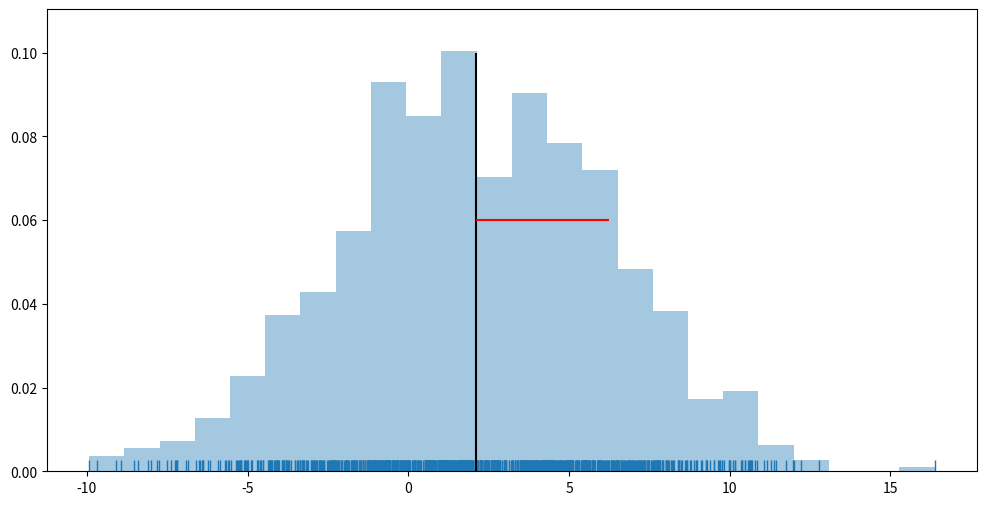

This figure's Python source: (Note: this script raises an exception after producing the figure.)
from scipy import stats
import numpy as np
import pandas as pd

from scipy import stats

import seaborn as sns
import matplotlib.pyplot as plt
%matplotlib inline

mu  = 2
sdv = 4
N   = 1000

samples = np.random.normal(loc=mu, scale=sdv, size=N)
len(samples), np.min(samples), np.max(samples)

muc = np.mean(samples)
sdvc = np.std(samples)

muc, sdvc

fig = plt.figure(figsize=(12, 6))

ax = sns.distplot(samples, kde=False, rug=True, norm_hist=True,);
plt.vlines(muc, 0, 0.1, color = 'black');
plt.hlines(0.06, muc, muc+sdvc, color = 'red');

#--- fitando a distribuição normal com muc e sdvc
#---                          Percent Point Function (PPF)
seqx = np.linspace(stats.norm.ppf(0.01, muc, sdvc), stats.norm.ppf(0.99, muc, sdvc), 100)
sns.lineplot(seqx, stats.norm.pdf(seqx, muc, sdvc), color='navy')

title = 'Distribuição normal com média = %.2f e desvio padrão = %.2f'%(mu, sdv)
plt.title(title);



z = (samples-mu)/sdv

muZ = np.mean(z)
sdvZ = np.std(z)

fig = plt.figure(figsize=(12, 6))

ax = sns.distplot(z, kde=False, rug=True, norm_hist=True,);
plt.vlines(0, 0, 0.42, color = 'black');
plt.hlines(.24, 0, 0+sdvZ, color = 'red');

#--- fitando a distribuição normal com muc e sdvc
#---                          Percent Point Function (PPF)
# seqx = np.linspace(stats.norm.ppf(0.01, muZ, sdvZ), stats.norm.ppf(0.99, muZ, sdvZ), 100)
seqx = np.linspace(-4, 4, 100)
sns.lineplot(seqx, stats.norm.pdf(seqx, muZ, sdvZ), color='navy')

title = 'Distribuição Z sempre tem média = %.2f e desvio padrão = %.2f'%(muZ, sdvZ)
plt.title(title);



mu1 = 2; sdv1 = 1.5
mu2 = 3; sdv2 = 2.0
N   = 1000

samp1 = np.random.normal(loc=mu1, scale=sdv1, size=N)
samp2 = np.random.normal(loc=mu2, scale=sdv2, size=N)
print(np.mean(samp2))

z1 = (samp1-mu1)/sdv1
#-- z2 em relação aos parâmetros de z1 !!!
z2 = (samp2-mu1)/sdv1

muZ1 = np.mean(z1); sdvZ1 = np.std(z1)
muZ2 = np.mean(z2); sdvZ2 = np.std(z2)

muc1 = np.mean(z1); sdvc1 = np.std(z1)
muc2 = np.mean(z2); sdvc2 = np.std(z2)

fig = plt.figure(figsize=(12, 6))

ax  = sns.distplot(z1, kde=False, rug=True, norm_hist=True, color='blue', rug_kws={"color": 'blue', "alpha": .1,})
ret = sns.distplot(z2, kde=False, rug=True, norm_hist=True, color='red',  rug_kws={"color": 'red',  "alpha": .1,}, ax=ax)

plt.vlines(  0, 0, 0.42,    color = 'navy')
plt.hlines(.23, 0, 0+sdvZ1, color = 'navy');

plt.vlines(  muc2, 0, 0.31, color = 'red', linestyle='--')
plt.hlines(.18, muc2, muc2+sdvZ2, color = 'red', linestyle='--')

plt.vlines(2, 0, 0.1, color = 'black', linestyle='-.')

#--- fitando a distribuição normal com muc e sdvc
#---                          Percent Point Function (PPF)
# seqx = np.linspace(mu1-4*sdv1, mu2+4*sdv2, 100)
seqx = np.linspace(-5, 9, 100)
sns.lineplot(seqx, stats.norm.pdf(seqx, muZ1, sdvZ1), color='navy')
sns.lineplot(seqx, stats.norm.pdf(seqx, muZ2, sdvZ2), color='pink')

title = 'Distância entre distribuições Z'
title += '\nZ1 tem mu1 = %.2f e ssd1 = %.2f'%(muc1, sdvc1)
title += '\nZ2 tem mu2 = %.2f e ssd2 = %.2f'%(muc2, sdvc2)
plt.title(title);

z2_sig = z2[z2 > 2]
len(z2_sig), z2_sig[:10]



mus = [1, 3]
sds = [0.3, 0.8]
N = 1000

samp1 = np.random.normal(mus[0], sds[0], N)
samp2 = np.random.normal(mus[1], sds[1], N)

df = pd.DataFrame([samp1, samp2]).T
df.columns=['dist1', 'dist2']
df.head(3)

colors = ['red', 'blue']
fig = plt.figure(figsize=(12, 6))

for i in range(2):
    sns.distplot(df['dist%d'%(i+1)], color=colors[i], hist=True, kde=True, rug=True,
                rug_kws={"color": colors[i], "alpha": .2,})

mu1 = df.dist1.mean()
sd1 = df.dist1.std()

mu2 = df.dist2.mean()
sd2 = df.dist2.std()

    
title  =   "Distribuição 1 (vermelha) tem média = %.1f e SSD = %.2f"%(mu1, sd1)
title += "\nDistribuição 2 (azul) tem média = %.1f e SSD = %.2f"%(mu2, sd2)
plt.title(title);

mu1  = 172
sdv1 = 12
N   = 1000

samp1 = np.random.normal(loc=mu1, scale=sdv1, size=N)
muc1 = np.mean(samp1); sdvc1 = np.std(samp1)

perc25_inf = stats.norm.ppf(0.025, mu1, sdv1)
perc25_sup = stats.norm.ppf(0.975, mu1, sdv1)

muc1, sdvc1, perc25_inf, perc25_sup

print("Indívíduos abaixo de %.1f cm são muito baixos"%(perc25_inf))
print("Indívíduos acima  de %.1f cm são muito altos"%(perc25_sup))

fig = plt.figure(figsize=(12, 6))

ax  = sns.distplot(samp1, kde=False, rug=True, norm_hist=True, color='blue', rug_kws={"color": 'blue', "alpha": .1,})
plt.vlines(mu1, 0, 0.06,    color = 'red')
plt.vlines(mu1+sdv1, 0, 0.06, color = 'red', linestyle='--')
plt.vlines(mu1-sdv1, 0, 0.06, color = 'red', linestyle='--')


plt.vlines(perc25_inf, 0, 0.02, color = 'green', linestyle='-.', linewidth=3)
plt.vlines(perc25_sup, 0, 0.02, color = 'green', linestyle='-.', linewidth=3)


#--- fitando a distribuição normal com muc e sdvc
#---                          Percent Point Function (PPF)
# seqx = np.linspace(mu1-4*sdv1, mu2+4*sdv2, 100)
seqx = np.linspace(120, 220, 100)
sns.lineplot(seqx, stats.norm.pdf(seqx, muc1, sdvc1), color='navy')

title = 'Distribuição normal de altura de indivíduos em cm'
title += '\ncom media = %.2f e SSD = %.2f cm com n = %d'%(muc1, sdvc1, N)
title += "\nIndívíduos abaixo de %.1f cm são muito baixos, 2.5 percentil"%(perc25_inf)
title += "\nIndívíduos acima  de %.1f cm são muito altos, %.1f percentil"%(perc25_sup, (1-0.025)*100)
plt.title(title);



from scipy.stats import t

df = 3
mean, var, skew, kurt = t.stats(df, moments='mvsk')
mean, var, skew, kurt

x = np.linspace(t.ppf(0.01, df), t.ppf(0.99, df), 100)
plt.plot(x, t.pdf(x, df), 'r-', lw=5, alpha=0.6, label='t pdf');

colors = ['blue', 'red', 'green', 'yellow']
dfs = [2, 4, 10, 30]

plt.figure(figsize=(12,6))
for i in range(4):
    color = colors[i]
    df    = dfs[i]
    
    x = np.linspace(t.ppf(0.01, df), t.ppf(0.99, df), 100)
    plt.plot(x, t.pdf(x, df), 'r-', lw=5, alpha=0.6, label='t df=%d'%df, color=color);

seqx = np.linspace(-7, 7, 100)
plt.plot(seqx, stats.norm.pdf(seqx, 0, 1), color='black', label='normal dist.')
plt.title("t-distribution & normal distribution (in black)")
plt.legend();



seqxs = []
seqx1 = np.linspace(stats.norm.ppf(0.01, mus[0], sds[0]), stats.norm.ppf(0.99, mus[0], sds[0]), 100)
seqxs.append(seqx1)
seqx1[:5], seqx1[-10:-1]

seqx2 = np.linspace(stats.norm.ppf(0.01, mus[1], sds[1]), stats.norm.ppf(0.99, mus[1], sds[1]), 100)
seqxs.append(seqx2)
seqx2[:5], seqx2[-10:-1]

mus = [1, 3]
sds = [0.3, 0.8]
N = 1000

samp1 = np.random.normal(mus[0], sds[0], N)
samp2 = np.random.normal(mus[1], sds[1], N)

df = pd.DataFrame([samp1, samp2]).T
df.columns=['dist1', 'dist2']
df.head(3)

df2 = pd.DataFrame(df.dist1)
df2['class'] = 'um'
df2.columns = ['val', 'class']

dfa = pd.DataFrame(df.dist2)
dfa['class'] = 'dois'
dfa.columns = ['val', 'class']

# df2 = pd.concat([df2, dfa])
df2 = df2.append(dfa)
df2.tail(3)

colors = ['red', 'blue']
fig = plt.figure(figsize=(14, 7))

for i in range(2):
    sns.distplot(df['dist%d'%(i+1)], color=colors[i], kde=False, rug=True, norm_hist=True,
                rug_kws={"color": colors[i], "alpha": .2,})
    
    sns.lineplot(seqxs[i], stats.norm.pdf(seqxs[i], mus[i], sds[i]), color=colors[i])

mu1 = df.dist1.mean()
sd1 = df.dist1.std()

mu2 = df.dist2.mean()
sd2 = df.dist2.std()

plt.axvline(x=mus[0], ymin=0, ymax=1.4, color='black')
plt.axvline(x=mus[0]+sds[0], ymin=0, ymax=1.0, color='black', linestyle='--')
plt.axvline(x=mus[0]-sds[0], ymin=0, ymax=1.0, color='black', linestyle='--')

plt.axvline(x=mus[1], ymin=0, ymax=.6, color='black')
plt.axvline(x=mus[1]+sds[1], ymin=0, ymax=.4, color='black', linestyle='--')
plt.axvline(x=mus[1]-sds[1], ymin=0, ymax=.4, color='black', linestyle='--')

head_width = 0.05

# nsamp = N*sqrt(sds[0]**2/n**2 + sds[1]**2/n**2)
SSD     = np.sqrt(sds[0]**2 + sds[1]**2)
EffSize = (mus[1] - mus[0]) / SSD

diff = mus[1]-mus[0]
xdiff = mus[1] - (diff/2)

sta, pval = stats.ttest_ind(df.dist1, df.dist2)
text_stat = "estatística t-test = %.2f, p-val = %.2e"%(sta, pval)
    
plt.xlabel("values")
plt.ylabel("percentage (%)")
     
title  =   "Distribuição 1 (vermelha) tem media (SSD) = %.1f (%.2f) e n = %d amostras"%(mu1, sd1, N)
title += "\nDistribuição 2 (azul) %.1f (%.2f) e n = %d amostras"%(mu2, sd2, N)
title += '\n' + text_stat
plt.title(title);

colors = ['red', 'blue']
fig = plt.figure(figsize=(14, 7))

for i in range(2):
    sns.distplot(df['dist%d'%(i+1)], color=colors[i], kde=False, rug=True, norm_hist=True,
                rug_kws={"color": colors[i], "alpha": .2,})
    
    sns.lineplot(seqxs[i], stats.norm.pdf(seqxs[i], mus[i], sds[i]), color=colors[i])

mu1 = df.dist1.mean()
sd1 = df.dist1.std()

mu2 = df.dist2.mean()
sd2 = df.dist2.std()

plt.axvline(x=mus[0], ymin=0, ymax=1.4, color='black')
plt.axvline(x=mus[0]+sds[0], ymin=0, ymax=1.0, color='black', linestyle='--')
plt.axvline(x=mus[0]-sds[0], ymin=0, ymax=1.0, color='black', linestyle='--')

plt.axvline(x=mus[1], ymin=0, ymax=.6, color='black')
plt.axvline(x=mus[1]+sds[1], ymin=0, ymax=.4, color='black', linestyle='--')
plt.axvline(x=mus[1]-sds[1], ymin=0, ymax=.4, color='black', linestyle='--')

head_width = 0.05

# nsamp = N*sqrt(sds[0]**2/n**2 + sds[1]**2/n**2)
SSD = np.sqrt(sds[0]**2 + sds[1]**2)
EffSize = (mus[1] - mus[0]) / SSD

diff = mus[1]-mus[0]
xdiff = mus[1] - (diff/2)
yarrow = 0.7

sta, pval = stats.ttest_ind(df.dist1, df.dist2)
#text_stat = "t-test statistics = %.2f, p-val = %.2e"%(sta, pval)
text_stat = "estatística t-test = %.2f, p-val = %.2e"%(sta, pval)
    
plt.arrow(mus[0], yarrow, (diff-2*head_width), 0, head_width=head_width, head_length=0.1, fc='k', ec='k')

text = '$\\theta$ = %.2f, diff = %.1f, SSD = %.2f'%(EffSize, diff, SSD)
plt.text(x=(xdiff-.65), y=(yarrow+.1), s=text)
plt.xlabel("values")
plt.ylabel("percentage (%)")
     
title  =   "Distribuição 1 (vermelha) tem media (SSD) = %.1f (%.2f) e n = %d amostras"%(mu1, sd1, N)
title += "\nDistribuição 2 (azul) tem media (SSD) = %.1f (%.2f) e n = %d amostras"%(mu2, sd2, N)
title += '\n' + text_stat + '\nTamanho do efeito = %.2f'%(EffSize)
plt.title(title);

fig = plt.figure(figsize=(14, 7))
#sns.set(rc={"figure.figsize": (6,4)})
sns.violinplot(x="val", y="class", data=df2, palette=['red', 'blue']) # , saturation=.05)
plt.title("Distribuições");

from matplotlib import gridspec

# f, axes = plt.subplots(2, 1, figsize=(14, 16), sharex=True)

colors = ['red', 'blue']
fig = plt.figure(figsize=(14, 10))
gs = gridspec.GridSpec(2, 1, height_ratios=[5, 2])

axes = []
axes.append(plt.subplot(gs[0]))
axes.append(plt.subplot(gs[1]))

mu1 = df.dist1.mean()
sd1 = df.dist1.std()

mu2 = df.dist2.mean()
sd2 = df.dist2.std()

for i in range(2):
    sns.distplot(df['dist%d'%(i+1)], color=colors[i], kde=False, rug=True, norm_hist=True,
                rug_kws={"color": colors[i], "alpha": .2,}, ax=axes[0])
    
    sns.lineplot(seqxs[i], stats.norm.pdf(seqxs[i], mus[i], sds[i]), color=colors[i], ax=axes[0])



axes[0].axvline(x=mus[0], ymin=0, ymax=1.4, color='black')
axes[0].axvline(x=mus[0]+sds[0], ymin=0, ymax=1.0, color='black', linestyle='--')
axes[0].axvline(x=mus[0]-sds[0], ymin=0, ymax=1.0, color='black', linestyle='--')

axes[0].axvline(x=mus[1], ymin=0, ymax=.6, color='black')
axes[0].axvline(x=mus[1]+sds[1], ymin=0, ymax=.4, color='black', linestyle='--')
axes[0].axvline(x=mus[1]-sds[1], ymin=0, ymax=.4, color='black', linestyle='--')

head_width = 0.05

# nsamp = N*sqrt(sds[0]**2/n**2 + sds[1]**2/n**2)
SSD = np.sqrt(sds[0]**2 + sds[1]**2)
EffSize = (mus[1] - mus[0]) / SSD

diff = mus[1]-mus[0]
xdiff = mus[1] - (diff/2)
yarrow = 0.7

axes[0].arrow(mus[0], yarrow, (diff-2*head_width), 0, head_width=head_width, head_length=0.1, fc='k', ec='k')

text = '$\\theta$ = %.2f, diff = %.1f, SSD = %.2f'%(EffSize, diff, SSD)
axes[0].text(x=(xdiff-.65), y=(yarrow+.1), s=text)
axes[0].set_xlabel("values")
axes[0].set_ylabel("percentage (%)")
     
title  =   "Distribuição 1 (vermelha) tem media (SSD) = %.1f (%.2f) e n = %d amostras"%(mu1, sd1, N)
title += "\nDistribuição 2 (azul) tem media (SSD) = %.1f (%.2f) e n = %d amostras"%(mu2, sd2, N)
title += '\n' + text_stat + '\nTamanho do efeito = %.2f'%(EffSize)
axes[0].set_title(title);

df2 = pd.DataFrame(df.dist1)
df2['class'] = 'um'
df2.columns = ['val', 'class']

dfa = pd.DataFrame(df.dist2)
dfa['class'] = 'dois'
dfa.columns = ['val', 'class']

# df2 = pd.concat([df2, dfa])
df2 = df2.append(dfa)

sns.violinplot(x="val", y="class", data=df2, palette=['red', 'blue'], ax=axes[1]); # , saturation=.05)

from scipy.stats import norm

def plot_2_distributions(mus, sds, N, xlim, alpha=0.05):
    # criando as distribuições normais
    j0 = np.random.normal(mus[0], sds[0], N)
    j1 = np.random.normal(mus[1], sds[1], N)

    # transformando duas lista em um Dataframe pandas
    df = pd.DataFrame([j0, j1]).T
    df.columns=['dist1', 'dist2']

    # definindo cores e o tamanho da figura
    colors = ['red', 'blue']
    fig = plt.figure(figsize=(14, 7))
    # como vai ter duas figuras, definindo a proporção de alturas entre as figuras
    gs = gridspec.GridSpec(2, 1, height_ratios=[5, 2]) 

    # definindo os eixos da figura (ax.fig())
    axes = []
    axes.append(plt.subplot(gs[0]))
    axes.append(plt.subplot(gs[1]))


    for i in range(2):
        # cada distplot (histograma) em seaborn em um axis ax
        # repare que norm_hist=True --> então o histograma é normalizado = distribuição
        sns.distplot(df['dist%d'%(i+1)], color=colors[i], kde=False, rug=True, norm_hist=True,
                    rug_kws={"color": colors[i], "alpha": .2,}, ax=axes[0])
        # plote a distribuição normal - fitting
        sns.lineplot(seqxs[i], stats.norm.pdf(seqxs[i], mus[i], sds[i]), color=colors[i], ax=axes[0])

        
    #----------- statistics --------------------
    #-- ttest - como as duas distribuições são normais
    #--         será que elas são diferentes?
    sta, pval = stats.ttest_ind(df.dist1, df.dist2)
    #text_stat = "t-test statistics = %.2f, p-val = %.2e"%(sta, pval)
    text_stat = "estatística t-test = %.2f, p-val = %.2e"%(sta, pval)

    if pval < alpha:
        # text_stat = 'Statiscally distinct, H0 must be refuted ' + text_stat
        text_stat = 'Distribuições estatiscamente diferentes, H0 precisa ser refutado\n' + text_stat
    else:
        #text_stat = 'Statiscally similar, H0 must be accepetd ' + text_stat
        text_stat = 'Distribuições estatiscamente similar, H0 precisa ser aceito\n' + text_stat
    
    #-- recalcule os parâmetros simulados
    mu0c = df.dist1.mean()
    sd0c = df.dist1.std()

    mu1c = df.dist2.mean()
    sd1c = df.dist2.std()

    # plot linhas verticais de médias e 1 desvio padrão para esquerda e direita
    axes[0].axvline(x=mus[0], ymin=0, ymax=1.4, color='black')
    axes[0].axvline(x=mus[0]+sds[0], ymin=0, ymax=1.0, color='black', linestyle='--')
    axes[0].axvline(x=mus[0]-sds[0], ymin=0, ymax=1.0, color='black', linestyle='--')

    axes[0].axvline(x=mus[1], ymin=0, ymax=.6, color='black')
    axes[0].axvline(x=mus[1]+sds[1], ymin=0, ymax=.4, color='black', linestyle='--')
    axes[0].axvline(x=mus[1]-sds[1], ymin=0, ymax=.4, color='black', linestyle='--')

    # cacule o Tamanho de Efeito e a Diferença entre as médias
    SSD = np.sqrt(sds[0]**2 + sds[1]**2)
    EffSize = (mus[1] - mus[0]) / SSD

    diff = mus[1]-mus[0]
    xdiff = mus[1] - (diff/2)
    yarrow = 0.7

    # Tamanho de Efeito = theta
    text = '$\\theta$ = %.2f, diff = %.1f, SSD = %.2f'%(EffSize, diff, SSD)
    # axes[0].text(x=(xdiff-.65), y=(yarrow+.1), s=text)
    axes[0].set_xlabel("values")
    axes[0].set_ylabel("percentage (%)")
    axes[0].set_xlim(xlim);

    #-- prepar o titulo da distribuição
    #-- no paper tire o título e seu conteúdo vira a legenda
    title  =   "Distribuição 1 (vermelha) tem media (SSD) = %.1f (%.2f) e n = %d amostras"%(mu0c, sd0c, N)
    title += "\nDistribuição 2 (azul) tem media (SSD) = %.1f (%.2f) e n = %d amostras"%(mu1c, sd1c, N)
    title += '\n' + text_stat + '\nTamanho do efeito = %.2f, distância = %.1f, SSDtot = %.2f'%(EffSize, diff, SSD)
    axes[0].set_title(title);
    
    #--- concatene as duas distribuições dist1, dist2 para desenhar o violin plot
    df2 = pd.DataFrame(df.dist1)
    df2['class'] = 'um'
    df2.columns = ['val', 'class']

    dfa = pd.DataFrame(df.dist2)
    dfa['class'] = 'dois'
    dfa.columns = ['val', 'class']

    df2 = df2.append(dfa)

    # violin plot
    sns.violinplot(x="val", y="class", data=df2, palette=['red', 'blue'], ax=axes[1]); # , saturation=.05)
    axes[1].set_xlim(xlim);

mus = [1, 1.4]
sds = [0.4, 0.6]
xlim = [mus[0]-4*sds[0], mus[1]+4*sds[1]]
N = 12; alpha=0.05

plot_2_distributions(mus, sds, N=N, xlim=xlim, alpha=alpha)



